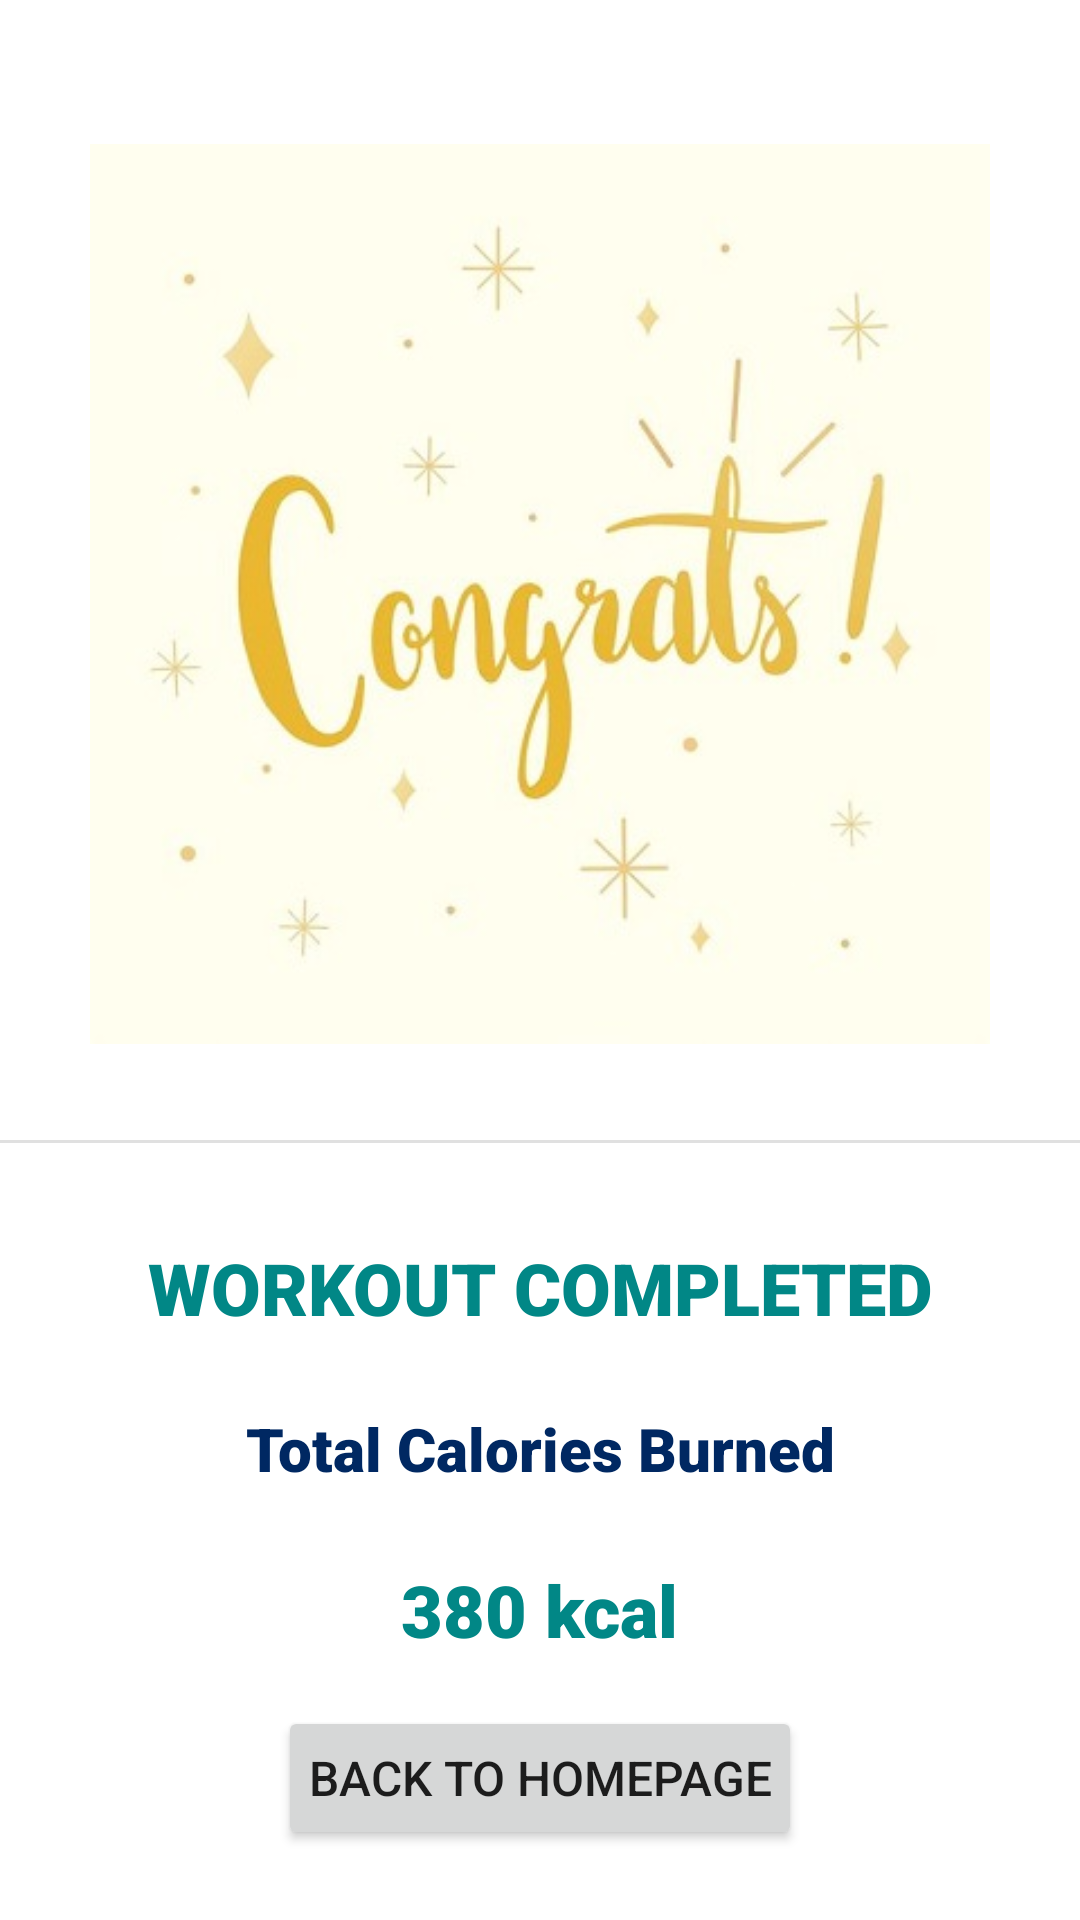

The Android layout XML behind this screen, and the referenced resources:
<!-- AndroidManifest.xml: application theme Theme.MobileAss2 -->
<!-- res/layout/fragment_sport_done.xml -->
<?xml version="1.0" encoding="utf-8"?>
<androidx.constraintlayout.widget.ConstraintLayout xmlns:android="http://schemas.android.com/apk/res/android"
    xmlns:app="http://schemas.android.com/apk/res-auto"
    xmlns:tools="http://schemas.android.com/tools"
    android:layout_width="match_parent"
    android:layout_height="match_parent"
    tools:context=".Sport.SportDone">

    <ImageView
        android:id="@+id/imageViewCongrats"
        android:layout_width="350dp"
        android:layout_height="300dp"
        android:layout_marginTop="48dp"
        android:src="@drawable/congrats"
        app:layout_constraintEnd_toEndOf="parent"
        app:layout_constraintStart_toStartOf="parent"
        app:layout_constraintTop_toTopOf="parent" />

    <View
        android:id="@+id/divider"
        android:layout_width="409dp"
        android:layout_height="1dp"
        android:layout_marginTop="32dp"
        android:background="?android:attr/listDivider"
        app:layout_constraintEnd_toEndOf="parent"
        app:layout_constraintStart_toStartOf="parent"
        app:layout_constraintTop_toBottomOf="@+id/imageViewCongrats" />

    <TextView
        android:id="@+id/textViewCaloriesBurned"
        android:layout_width="wrap_content"
        android:layout_height="wrap_content"
        android:layout_marginTop="24dp"
        android:fontFamily="sans-serif-black"
        android:text="Total Calories Burned"
        android:textAppearance="@style/TextAppearance.AppCompat.Body1"
        android:textColor="@color/yinmnBlue_700"
        android:textSize="20sp"
        app:layout_constraintEnd_toEndOf="parent"
        app:layout_constraintStart_toStartOf="parent"
        app:layout_constraintTop_toBottomOf="@+id/textViewDone" />

    <TextView
        android:id="@+id/textViewDone"
        android:layout_width="wrap_content"
        android:layout_height="wrap_content"
        android:layout_marginTop="32dp"
        android:fontFamily="sans-serif-black"
        android:text="@string/done"
        android:textAppearance="@style/TextAppearance.AppCompat.Body1"
        android:textColor="@color/teal_700"
        android:textSize="24sp"
        app:layout_constraintEnd_toEndOf="parent"
        app:layout_constraintStart_toStartOf="parent"
        app:layout_constraintTop_toBottomOf="@+id/divider" />

    <TextView
        android:id="@+id/textView2"
        android:layout_width="wrap_content"
        android:layout_height="wrap_content"
        android:layout_marginTop="24dp"
        android:fontFamily="sans-serif-black"
        android:text="380 kcal"
        android:textColor="@color/teal_700"
        android:textSize="24sp"
        app:layout_constraintBottom_toTopOf="@+id/buttonFinish"
        app:layout_constraintEnd_toEndOf="parent"
        app:layout_constraintStart_toStartOf="parent"
        app:layout_constraintTop_toBottomOf="@+id/textViewCaloriesBurned" />

    <Button
        android:id="@+id/buttonFinish"
        android:layout_width="wrap_content"
        android:layout_height="wrap_content"
        android:layout_marginTop="16dp"
        android:padding="10dp"
        android:paddingLeft="30dp"
        android:paddingRight="30dp"
        android:text="Back to homepage"
        android:textSize="16sp"
        app:layout_constraintEnd_toEndOf="parent"
        app:layout_constraintStart_toStartOf="parent"
        app:layout_constraintTop_toBottomOf="@+id/textView2" />

</androidx.constraintlayout.widget.ConstraintLayout>
<!-- resources referenced by this layout -->
<resources>
  <color name="teal_700">#FF018786</color>
  <color name="yinmnBlue_700">#002862</color>
  <!-- drawable congrats: jpg bitmap (drawable, 19810 bytes) -->
  <string name="done">WORKOUT COMPLETED</string>
  <style name="Theme.MobileAss2" parent="Theme.MaterialComponents.DayNight.DarkActionBar">
          
          <item name="colorPrimary">@color/bottom_blue</item>
          <item name="colorPrimaryVariant">@color/purple_700</item>
          <item name="colorOnPrimary">@color/white</item>
          
          <item name="colorSecondary">@color/teal_200</item>
          <item name="colorSecondaryVariant">@color/teal_700</item>
          <item name="colorOnSecondary">@color/black</item>
          
          <item name="android:statusBarColor" tools:targetApi="l">@color/yinmnBlue_700</item>
          
      </style>
  <color name="bottom_blue">#2e5090</color>
  <color name="purple_700">#FF3700B3</color>
  <color name="white">#FFFFFFFF</color>
  <color name="teal_200">#FF03DAC5</color>
  <color name="black">#FF000000</color>
</resources>
